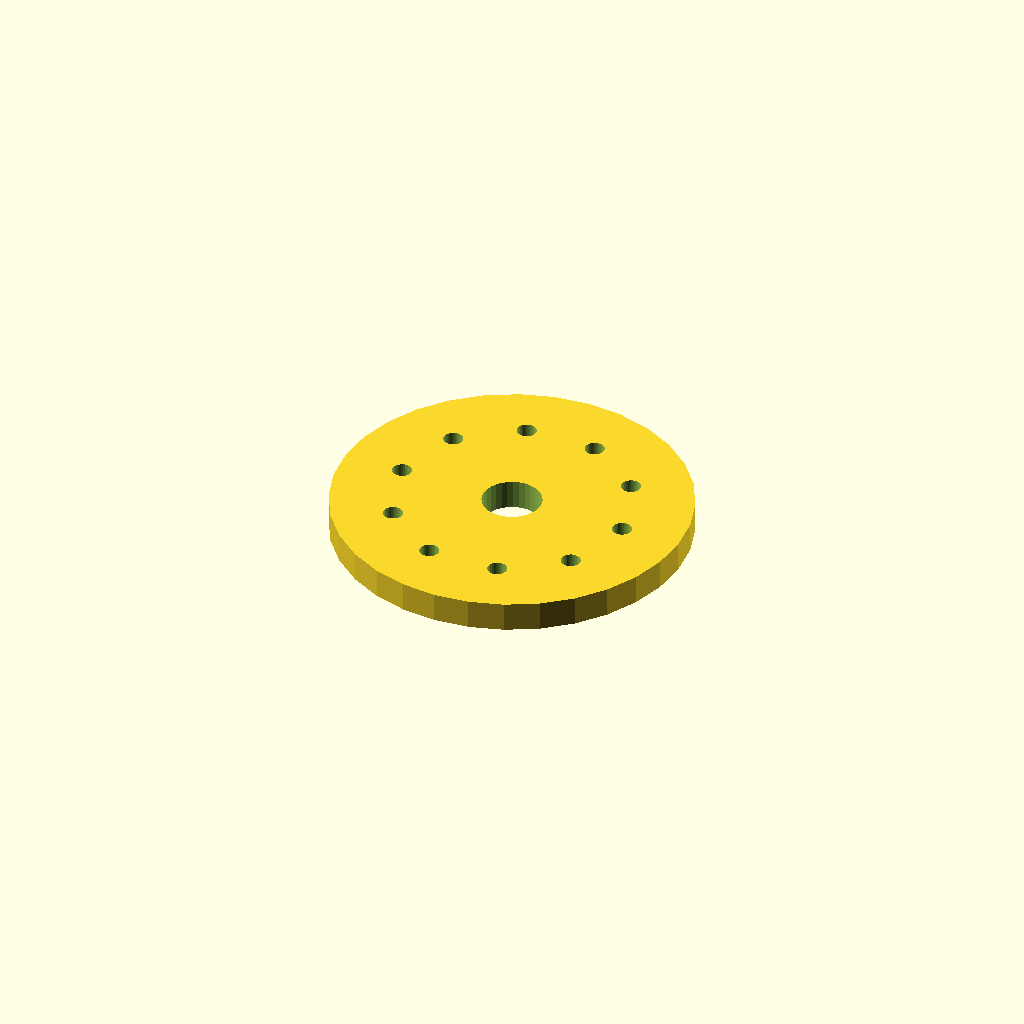
Cell 1: the model at its default parameters.
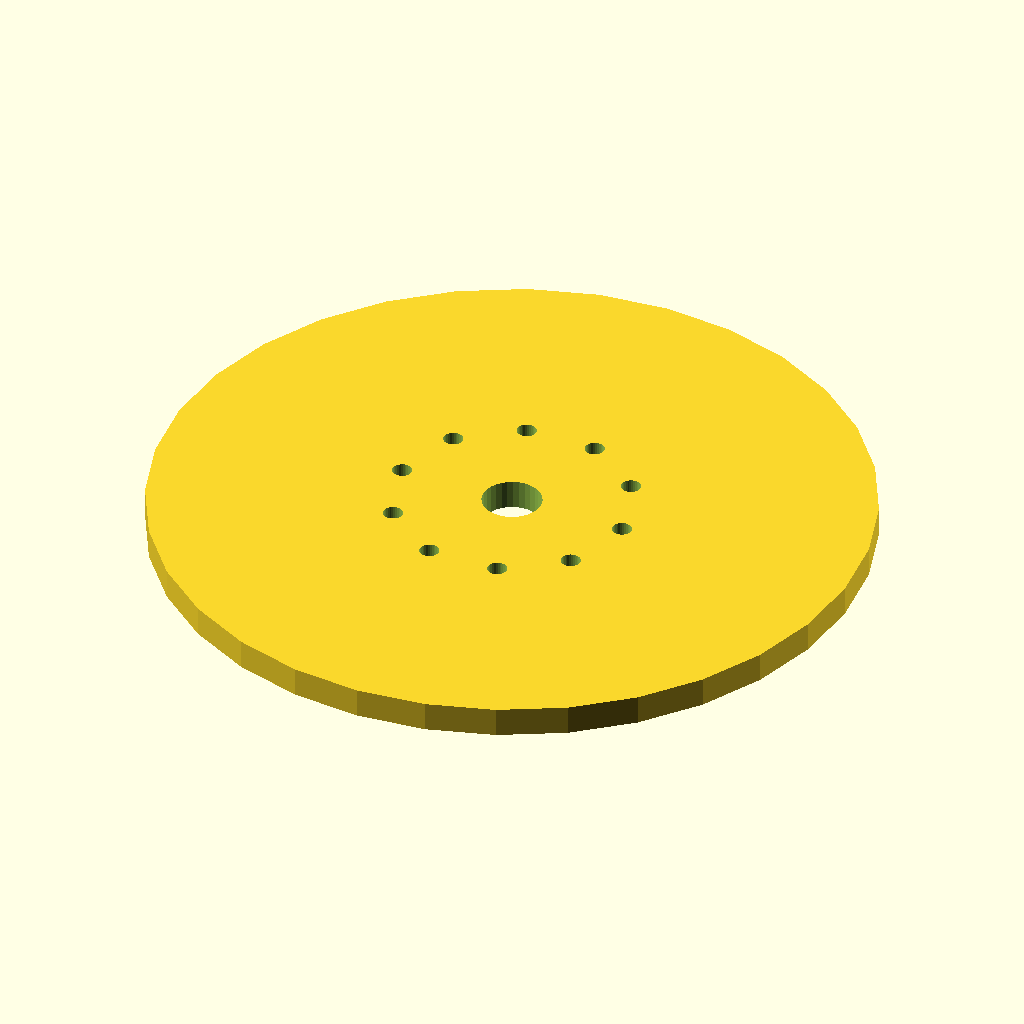
Cell 2: the same model with flange_d = 240.
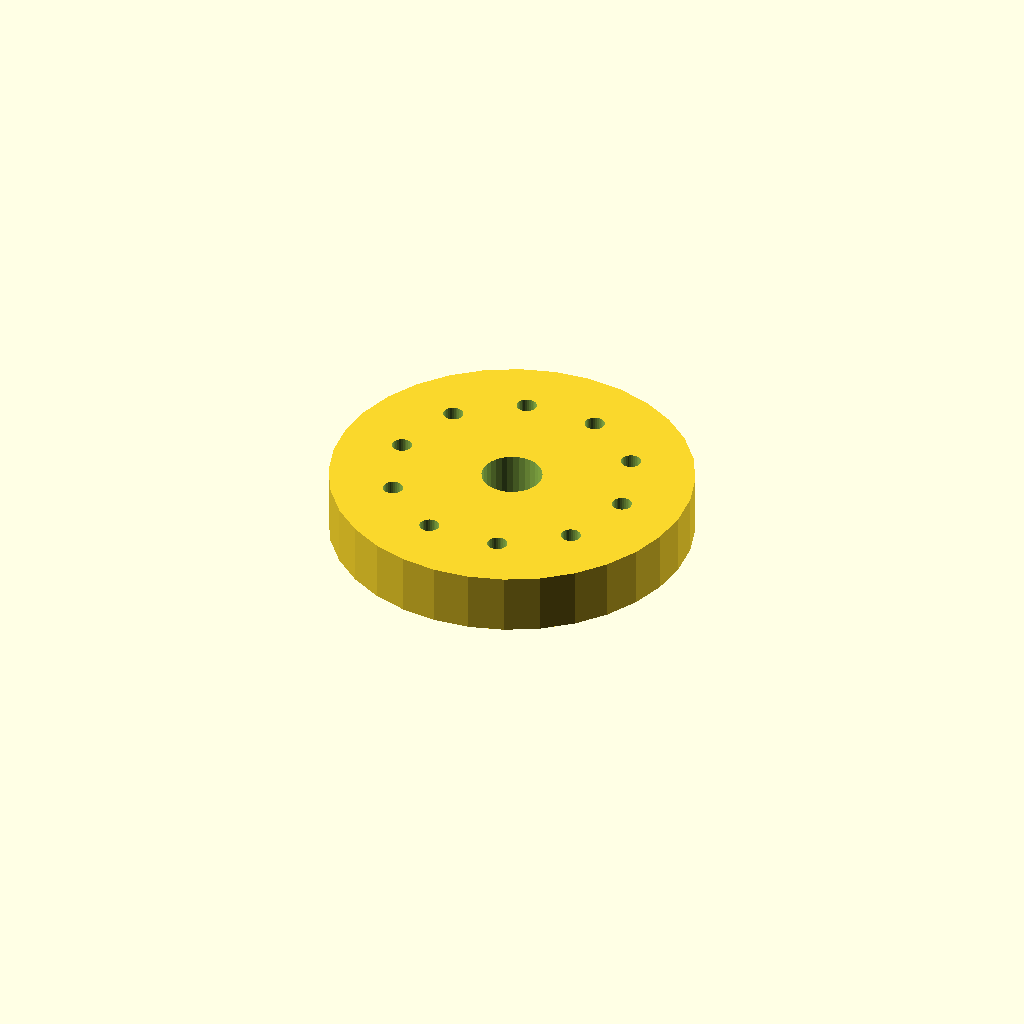
Cell 3: thickness = 20 (everything else at default).
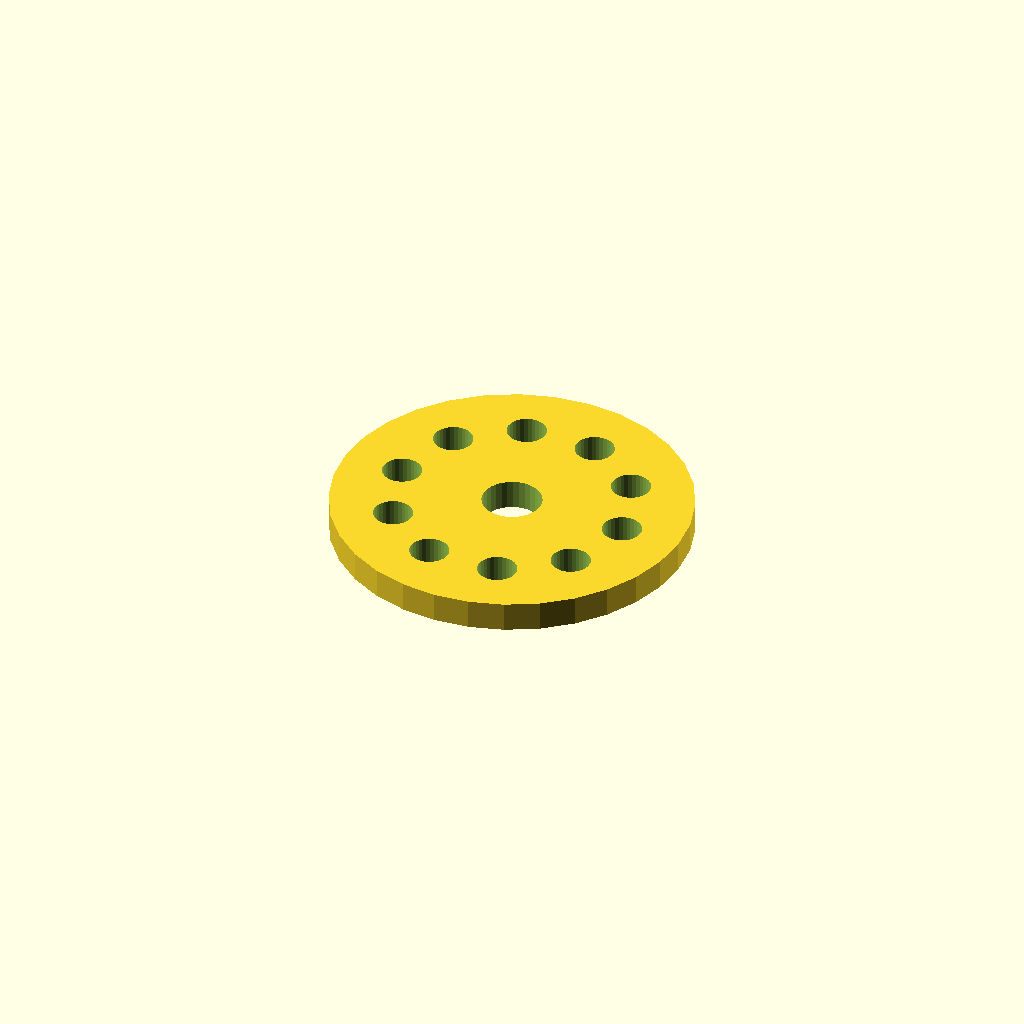
Cell 4 — hole_d set to 13.2, the other parameters unchanged.
All cells are drawn from one camera (rotation 55°, 0°, 25°, orthographic, colour scheme Cornfield), so only the parameter changes between them.
OpenSCAD source file optional_data/data/place1/boltcircles/part_0211.scad:
$fn = 32;

// ----------------------------------------------------------------------
// Flange Ø120 x 10
// 10 holes on a Ø79.2 bolt circle, bolted joints
// ----------------------------------------------------------------------

// --- parameters (mm) ---
flange_d = 120;  // outside diameter of the flange
thickness = 10;  // flange thickness
holes = 10;      // number of bolt holes
pcd = 79.2;      // bolt circle diameter
start_deg = 0;   // angle of the first hole, from +X
hole_d = 6.6;    // bolt hole diameter
bore_d = 20;     // central through bore
hub_d = 28;      // hub outside diameter
hub_h = 0;       // hub height above the flange face (0 = no hub)

// --- derived feature positions (mm) ---
height = thickness + hub_h;  // = 10   overall height of the part
pcd_r = pcd / 2;             // = 39.6   bolt circle radius
hole_step = 360 / holes;     // = 36   angular pitch
feature_centers = [
  [pcd_r * cos(start_deg + 0 * hole_step), pcd_r * sin(start_deg + 0 * hole_step)],
  [pcd_r * cos(start_deg + 1 * hole_step), pcd_r * sin(start_deg + 1 * hole_step)],
  [pcd_r * cos(start_deg + 2 * hole_step), pcd_r * sin(start_deg + 2 * hole_step)],
  [pcd_r * cos(start_deg + 3 * hole_step), pcd_r * sin(start_deg + 3 * hole_step)],
  [pcd_r * cos(start_deg + 4 * hole_step), pcd_r * sin(start_deg + 4 * hole_step)],
  [pcd_r * cos(start_deg + 5 * hole_step), pcd_r * sin(start_deg + 5 * hole_step)],
  [pcd_r * cos(start_deg + 6 * hole_step), pcd_r * sin(start_deg + 6 * hole_step)],
  [pcd_r * cos(start_deg + 7 * hole_step), pcd_r * sin(start_deg + 7 * hole_step)],
  [pcd_r * cos(start_deg + 8 * hole_step), pcd_r * sin(start_deg + 8 * hole_step)],
  [pcd_r * cos(start_deg + 9 * hole_step), pcd_r * sin(start_deg + 9 * hole_step)]
];   // bolt hole centres on the pitch circle

// flange disc, every hole and the bore cut straight through
difference() {
  union() {
    cylinder(d = flange_d, h = thickness);
  }
  translate([0, 0, -1]) cylinder(d = bore_d, h = height + 2);  // bore, through
  for (centre = feature_centers)
    translate([centre[0], centre[1], -1]) cylinder(d = hole_d, h = thickness + 2);
}
Customizer parameters (derived from the source; name, type, default, range or options):
flange_d: number, default 120
thickness: number, default 10
holes: number, default 10
pcd: number, default 79.2
start_deg: number, default 0
hole_d: number, default 6.6
bore_d: number, default 20
hub_d: number, default 28
hub_h: number, default 0
